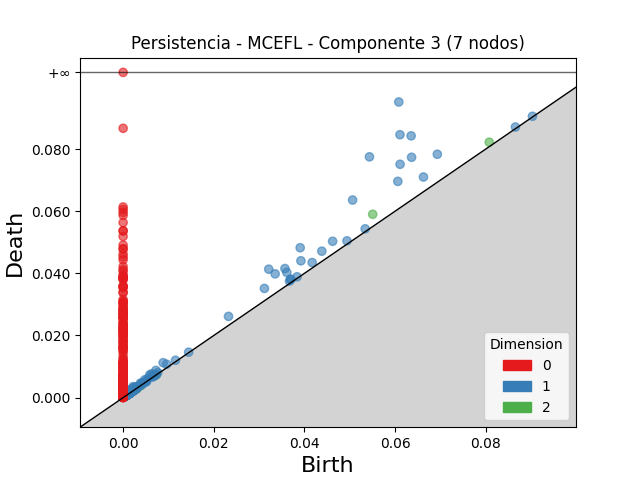

Source data for this figure (header and first rows):
dimension, birth, death
2, 0.05507, 0.05901
2, 0.08078, 0.08222
2, 0.002719, 0.003013
2, 0.00318, 0.003445
2, 0.002568, 0.002779
2, 0.001837, 0.002044
2, 0.002954, 0.003127
2, 0.002078, 0.002243
2, 0.002133, 0.002288
2, 0.002609, 0.002741
2, 0.001795, 0.001917
2, 0.002204, 0.002324
2, 0.001401, 0.001506
2, 0.002203, 0.002305
2, 0.001643, 0.001738
2, 0.001041, 0.001125
2, 0.007301, 0.007383
2, 0.001483, 0.001559
2, 0.003182, 0.003242
2, 0.002786, 0.002843
2, 0.001535, 0.001587
2, 0.001637, 0.001685
2, 0.002302, 0.002346
2, 0.002317, 0.002354
2, 0.00138, 0.001415
2, 0.001473, 0.001501
2, 0.002568, 0.002594
2, 0.002962, 0.002987
2, 0.002794, 0.002814
2, 0.002795, 0.002812
2, 0.001871, 0.001888
2, 0.001528, 0.001544
2, 0.002773, 0.002786
2, 0.002167, 0.002177
2, 0.003745, 0.003753
2, 0.002065, 0.002073
2, 0.002752, 0.002756
2, 0.0007708, 0.0007737
2, 0.00291, 0.002912
2, 0.001206, 0.001207
1, 0.06082, 0.09517
1, 0.06109, 0.08463
1, 0.05435, 0.0775
1, 0.06355, 0.08426
1, 0.06111, 0.0751
1, 0.06365, 0.07735
1, 0.05063, 0.0636
1, 0.03213, 0.04134
1, 0.03907, 0.04825
1, 0.06933, 0.07833
1, 0.06061, 0.0696
1, 0.03354, 0.03984
1, 0.0357, 0.04155
1, 0.03923, 0.04404
1, 0.06627, 0.071
1, 0.03611, 0.0403
1, 0.04623, 0.05032
1, 0.03118, 0.03515
1, 0.04384, 0.04714
1, 0.02325, 0.02614
... 2,429 more rows
